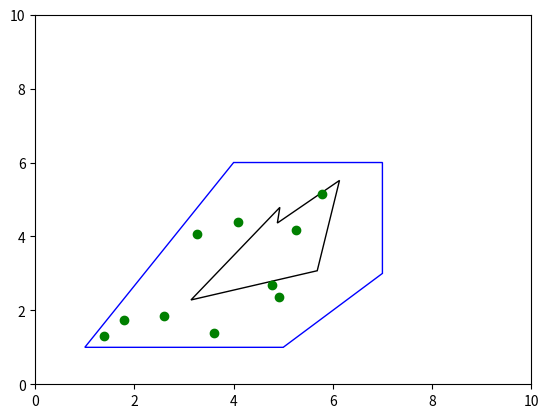

This chart was generated by the following Python code:
import math
import matplotlib.pyplot as plt
from matplotlib.patches import Polygon
import random

class Point:
    def __init__(self, x, y):
        self.x = x
        self.y = y

def pointloc(P,A):
    n = len(P)
    if rotate(P[0], P[1], A) > 0 or rotate(P[0], P[n-1], A) < 0:
        return False

def isPointInsideConvex(points, p):
    start = 1
    end = len(points) - 1
    if (pointloc(points, p) == False):
        return False
    while (end - start > 1):
        sep = math.floor((end + start) / 2)
        if (rotate(points[0], points[sep], p) > 0):
            end = sep
        else:
            start = sep
    return not doIntersect(points[0], p, points[start], points[end])

def rotate(p1, p2, p3):
    return (p2.x - p1.x) * (p3.y - p2.y) - (p2.y - p1.y) * (p3.x - p2.x)

def doLieOnSegment(p1, p2, p3):
  if((p2.x >= min(p1.x, p3.x)) and (p2.x <= max(p1.x, p3.x)) and (p2.y >= min(p1.y, p3.y)) and (p2.y <= max(p1.y, p3.y))):
    return True
  return False

def doIntersect(p1, p2, p3, p4):
    d1 = ((p4.x - p3.x) * (p1.y - p3.y) - (p1.x - p3.x) * (p4.y - p3.y))
    d2 = ((p4.x - p3.x) * (p2.y - p3.y) - (p2.x - p3.x) * (p4.y - p3.y))
    d3 = ((p2.x - p1.x) * (p3.y - p1.y) - (p3.x - p1.x) * (p2.y - p1.y))
    d4 = ((p2.x - p1.x) * (p4.y - p1.y) - (p4.x - p1.x) * (p2.y - p1.y))

    if (d1 == d2 == d3 == d4 == 0):
        if (doLieOnSegment(p1, p3, p2) or doLieOnSegment(p1, p4, p2)
                or doLieOnSegment(p3, p1, p4) or doLieOnSegment(p3, p2, p4)):
            return True
        else:
            return False
    else:
        if ((d1 * d2 <= 0) and (d3 * d4 <= 0)):
            return True
        else:
            return False

def checkSimpleInside(convexPoints, simplePoints):
    results = 0
    for i in range(0, len(simplePoints)):
        if (isPointInsideConvex(convexPoints, simplePoints[i])):
            results += 1
    if results == len(simplePoints):
        return True
    else:
        return False

def checkOctan(pointsSet, simplePoints):
    results = 0
    for i in range(0, len(simplePoints)):
        if (not angleOctanTest(pointsSet[i], simplePoints)):
            results += 1
    if results == len(simplePoints):
        return True
    else:
        return False

def isSimple(points):
    intersections = 0
    newPoints = points.copy()
    newPoints.append(points[0])
    for i in range(0, len(points) - 1):
        for j in range(0, len(points)):
            if (doIntersect(points[i], points[i + 1], newPoints[j], newPoints[j + 1])):
                intersections += 1
        if (intersections > 3):
            return False
        intersections = 0

    return True

def isConvex(points):
    products = []
    newPoints = points.copy()
    newPoints.append(points[0])
    for i in range(0, len(points)):
        for j in range(0, len(points)):
            if ((newPoints[j].x == newPoints[i].x and newPoints[j].y == newPoints[i].y) or ((newPoints[j].x == newPoints[i + 1].x and newPoints[j].y == newPoints[i + 1].y))):
                continue
            if (checkPointOnTheLine(newPoints[i], newPoints[i + 1], newPoints[j])['title'] == 'Правее'):
                product = 1
                products.append(product)
            else:
                product = -1
                products.append(product)
    x = all(item > 0 for item in products)
    y = all(item <= 0 for item in products)
    return (x if x == True else y if y == True else False)

def checkPointOnTheLine(p1, p2, p3):
  det = ((p2.x - p1.x) * (p3.y - p1.y) - (p3.x - p1.x) * (p2.y - p1.y))

  if det == 0 :
    return {'title': 'На прямой', 'flag': True}
  if det > 0 :
    return {'title': 'Левее', 'flag': False}
  if det < 0 :
    return {'title': 'Правее', 'flag': False}

def generateSimplePolyPoints(n, pointsConvex):
    points = [Point(random.random() * 8 + 1, random.random() * 8 + 1) for p in range(0, n)]
    while (not(checkSimpleInside(pointsConvex, points))):
        points = [Point(random.random() * 8 + 1, random.random() * 8 + 1) for p in range(0, n)]
    if (isSimple(points)):
        return points
    else:
        return generateSimplePolyPoints(n, pointsConvex)

def generateConvexPolyPoints(n):
    points = [Point(random.random() * 5, random.random() * 5) for p in range(0, n)]
    while (not isConvex(points)):
        points = [Point(random.random() * 5, random.random() * 5) for p in range(0, n)]
    return points

def generatePoints(n, pointsConvex, simplePoints):
    points = [Point(random.random() * 8, random.random() * 8) for p in range(0, n)]
    while (not (checkSimpleInside(pointsConvex, points))):
        points = [Point(random.random() * 8, random.random() * 8) for p in range(0, n)]
    if (checkOctan(points, simplePoints)):
        return points
    else:
        return generatePoints(n, pointsConvex, simplePoints)

def oct(p1, p2):
    v = Point(p1.x - p2.x, p1.y - p2.y)
    if (not v.x and not v.y):
        return 0
    if (0 <= v.y < v.x):
        return 1
    if (0 < v.x <= v.y):
        return 2
    if (0 <= v.x < v.y):
        return 3
    if (0 <= v.y <= -v.x):
        return 4
    if (0 <= -v.y <= -v.x):
        return 5
    if (0 < -v.x <= -v.y):
        return 6
    if (0 <= v.x < -v.y):
        return 7
    if (0 < -v.y < v.x):
        return 8
    return 1

def angleOctanTest(point, points):
    newPoints = points.copy()
    newPoints.append(points[0])
    count = 0
    for i in range(0, len(points)):
        deltaI = oct(point, newPoints[i])
        deltaIplus1 = oct(point, newPoints[i + 1])
        dif = deltaIplus1 - deltaI
        if (dif > 4):
            dif = dif - 8
        if (dif < -4):
            dif = dif + 8
        if (dif == 4 or dif == -4):
            d = (newPoints[i].x - point.x) * (newPoints[i + 1].y - point.y) - (newPoints[i + 1].x - point.x) * (newPoints[i].y - point.y)
            if d > 0:
                dif = 4
            if d < 0:
                dif = -4
            if d == 0:
                return False
        count += dif
    if count == 8 or count == -8:
        return True
    elif count == 0:
        return False

def main(n):
    pointsConvex = [Point(1, 1), Point(4, 6), Point(7, 6), Point(7, 3), Point(5, 1), Point(2, 1)]
    #pointsConvex = generateConvexPolyPoints(n)
    points_2d_convex = [[point.x, point.y] for point in pointsConvex]
    convexPoly = Polygon(points_2d_convex, facecolor='none', edgecolor='blue')

    points = generateSimplePolyPoints(n, pointsConvex)
    points_2d = [[point.x, point.y] for point in points]
    simplePoly = Polygon(points_2d, facecolor='none', edgecolor='black')

    pointsSet = generatePoints(n * 2, pointsConvex, points)

    fig, ax = plt.subplots(1, 1)
    ax.add_patch(convexPoly)
    ax.add_patch(simplePoly)
    # for index, item in enumerate(pointsConvex):
    #     plt.scatter(item.x, item.y, c="red", marker='o')
    # for index, item in enumerate(points):
    #     plt.scatter(item.x, item.y, c="red", marker='o')
    for index, item in enumerate(pointsSet):
        plt.scatter(item.x, item.y, c="green", marker='o')

    plt.ylim(0, 10)
    plt.xlim(0, 10)
    plt.show()

main(5)
